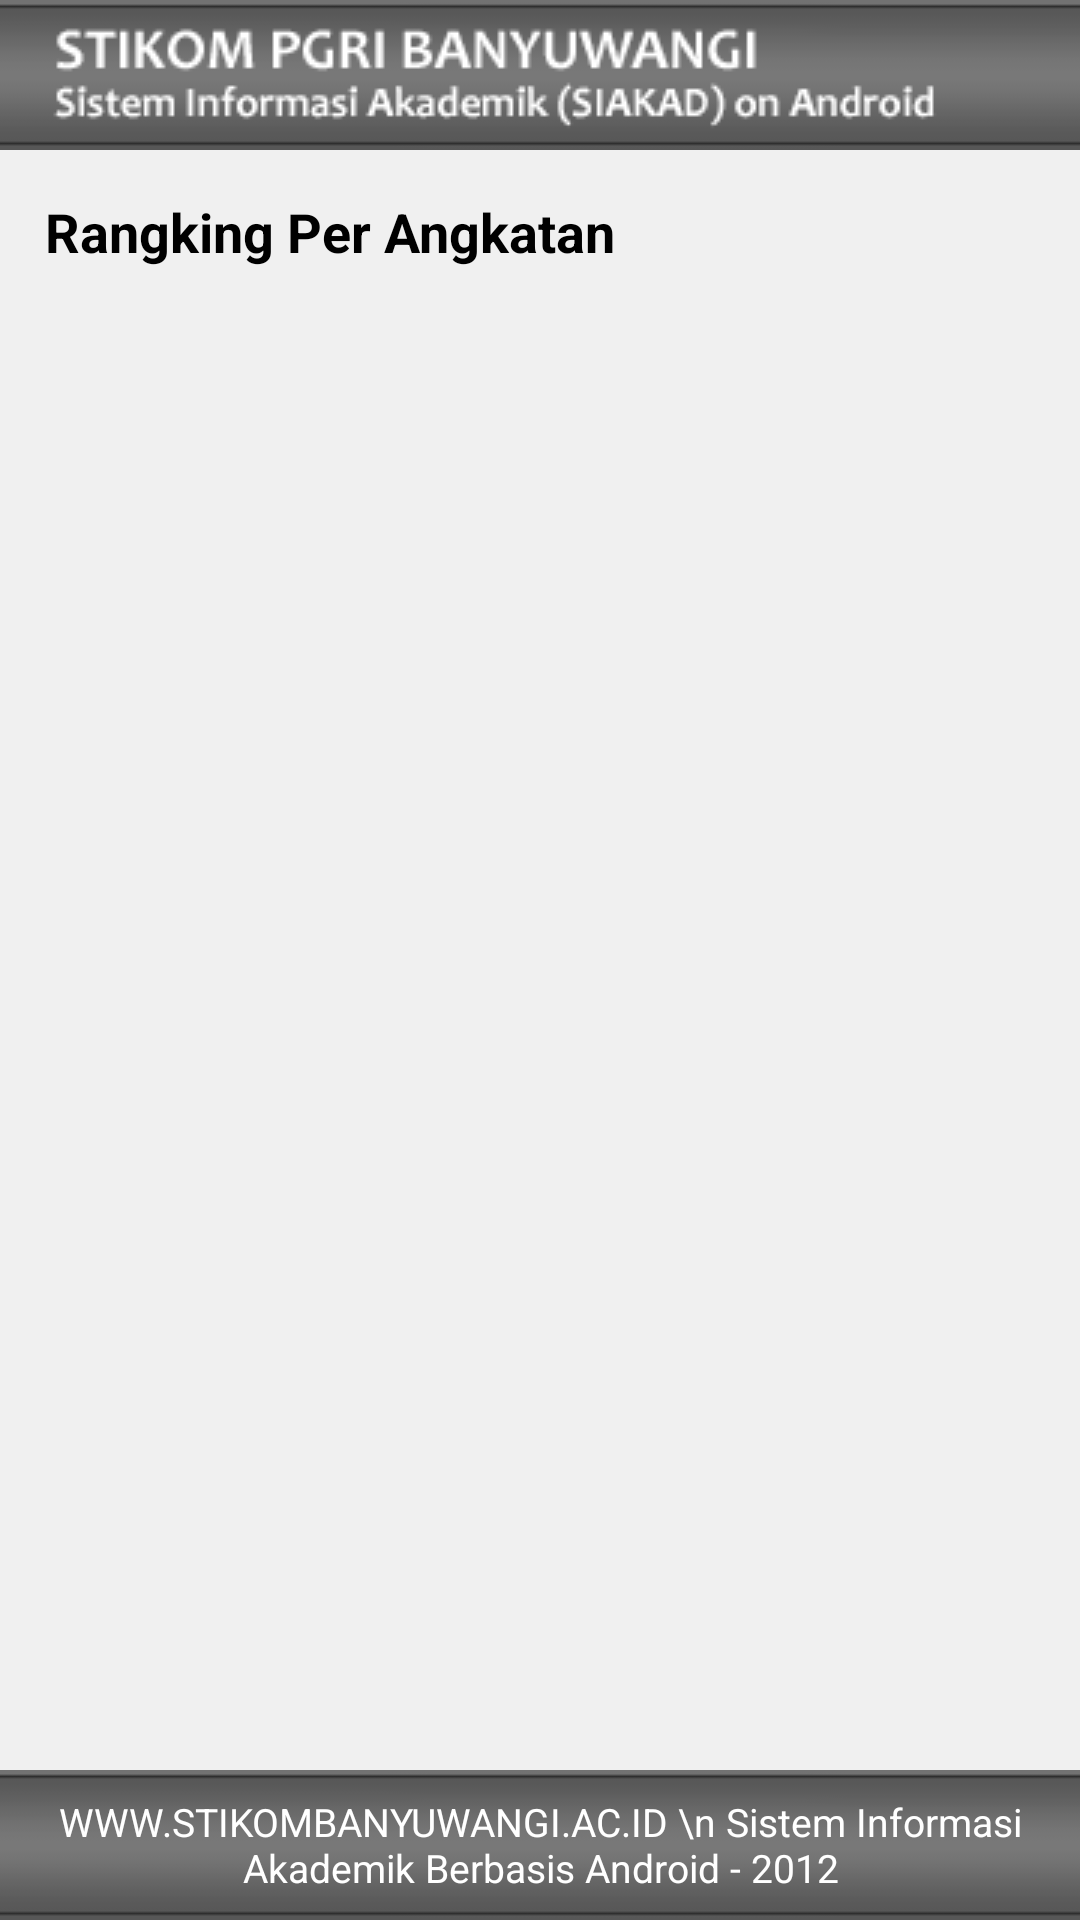

Produce the Android XML layout that renders to this screen, including the resource entries it uses.
<!-- AndroidManifest.xml: fallback theme Theme.MaterialComponents.DayNight.NoActionBar -->
<!-- res/layout/panel_rangking.xml -->
<LinearLayout xmlns:android="http://schemas.android.com/apk/res/android"
    android:id="@+id/home_root"
    android:orientation="vertical"
    android:layout_width="fill_parent"
    android:layout_height="fill_parent">
    	<include layout="@layout/header_layout"/>
    		
		<include layout="@layout/rangking_layout"/>	
		
		<include layout="@layout/footer_layout"/>
    	    
</LinearLayout>
<!-- res/layout/header_layout.xml (included above) -->
<LinearLayout xmlns:android="http://schemas.android.com/apk/res/android"
style="@style/HeaderStyle" >

    <ImageView
        android:layout_width="wrap_content"
        android:layout_height="fill_parent"
        android:clickable="false"
        android:paddingLeft="10dip"
        android:scaleType="center"
        android:src="@drawable/stikom_logo" />

</LinearLayout>
<!-- res/layout/rangking_layout.xml (included above) -->
<?xml version="1.0" encoding="utf-8"?>
<LinearLayout xmlns:android="http://schemas.android.com/apk/res/android"
    android:layout_width="fill_parent"
    android:layout_height="fill_parent"
    android:layout_weight="1"
    android:background="#F0F0F0"
    android:gravity="center_horizontal|center_vertical"
    android:orientation="vertical">
    
	<TextView
            android:layout_width="fill_parent"
            android:layout_height="wrap_content"
            android:textColor="#000"
            android:textSize="18sp"
            android:text="Rangking Per Angkatan"
            android:textStyle="bold"
            android:padding="15dip" />

    <ListView
        android:id="@android:id/list"
        android:layout_width="fill_parent"
        android:layout_height="fill_parent" />

</LinearLayout>
<!-- res/layout/footer_layout.xml (included above) -->
<LinearLayout xmlns:android="http://schemas.android.com/apk/res/android"
    style="@style/FooterStyle" >
	<TextView
	    android:layout_width="fill_parent"
	    android:layout_height="match_parent"
	    android:gravity="center"
	    android:text="WWW.STIKOMBANYUWANGI.AC.ID \n Sistem Informasi Akademik Berbasis Android - 2012"
	    android:textColor="#ffffff"
	    android:textSize="13sp" />

</LinearLayout>
<!-- resources referenced by this layout -->
<resources>
  <!-- drawable stikom_logo: png bitmap (drawable-mdpi, 4145 bytes) -->
  <style name="FooterStyle">
          <item name="android:layout_width">fill_parent</item>
          <item name="android:layout_height">50dp</item>
          <item name="android:orientation">horizontal</item>
          <item name="android:background">@drawable/header_bg</item>
      </style>
  <style name="HeaderStyle">
          <item name="android:layout_width">fill_parent</item>
          <item name="android:layout_height">50dp</item>
          <item name="android:orientation">horizontal</item>
          <item name="android:background">@drawable/header_bg</item>
      </style>
  <!-- drawable header_bg: jpg bitmap (drawable-mdpi, 437 bytes) -->
</resources>
